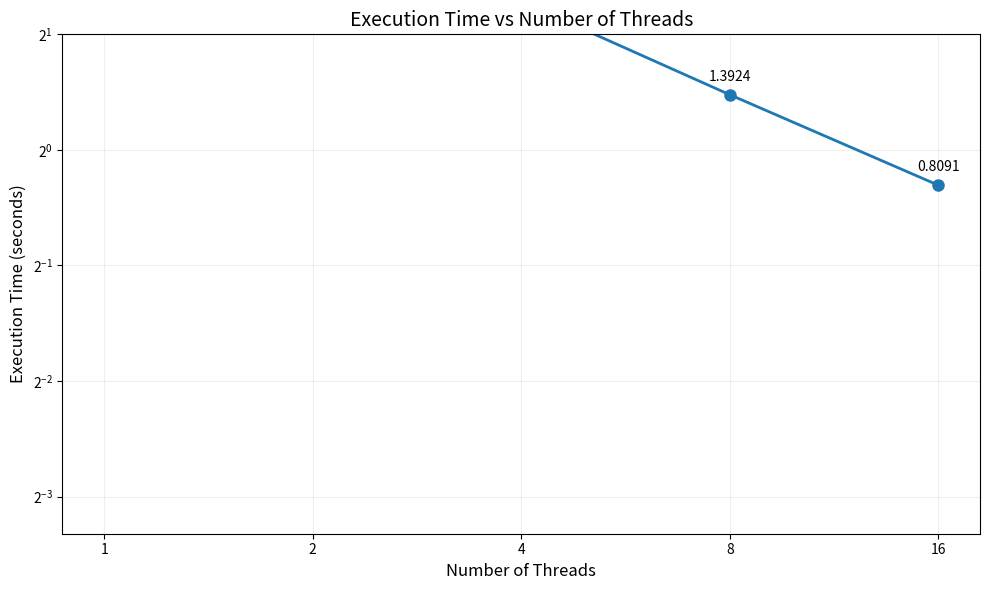

Reproduce this figure in Python.
import matplotlib.pyplot as plt

nthreads = [1, 2, 4, 8, 16]
wtime = [8.8482, 4.5263, 2.4352, 1.3924, 0.8091]

plt.figure(figsize=(10, 6))
plt.plot(nthreads, wtime, marker='o', linestyle='-', linewidth=2, markersize=8)
plt.xscale('log', base=2)
plt.yscale('log', base=2)

plt.xlabel('Number of Threads', fontsize=12)
plt.ylabel('Execution Time (seconds)', fontsize=12)
plt.title('Execution Time vs Number of Threads', fontsize=14)

plt.grid(True, which="both", ls="-", alpha=0.2)

plt.xticks(nthreads, labels=nthreads)
plt.ylim(0.1, 2)

for x, y in zip(nthreads, wtime):
    plt.annotate(f'{y:.4f}', (x, y), textcoords="offset points", xytext=(0,10), ha='center')

plt.tight_layout()
#plt.show()
plt.savefig('wtime_vs_nthreads.png', dpi=300, bbox_inches='tight')
